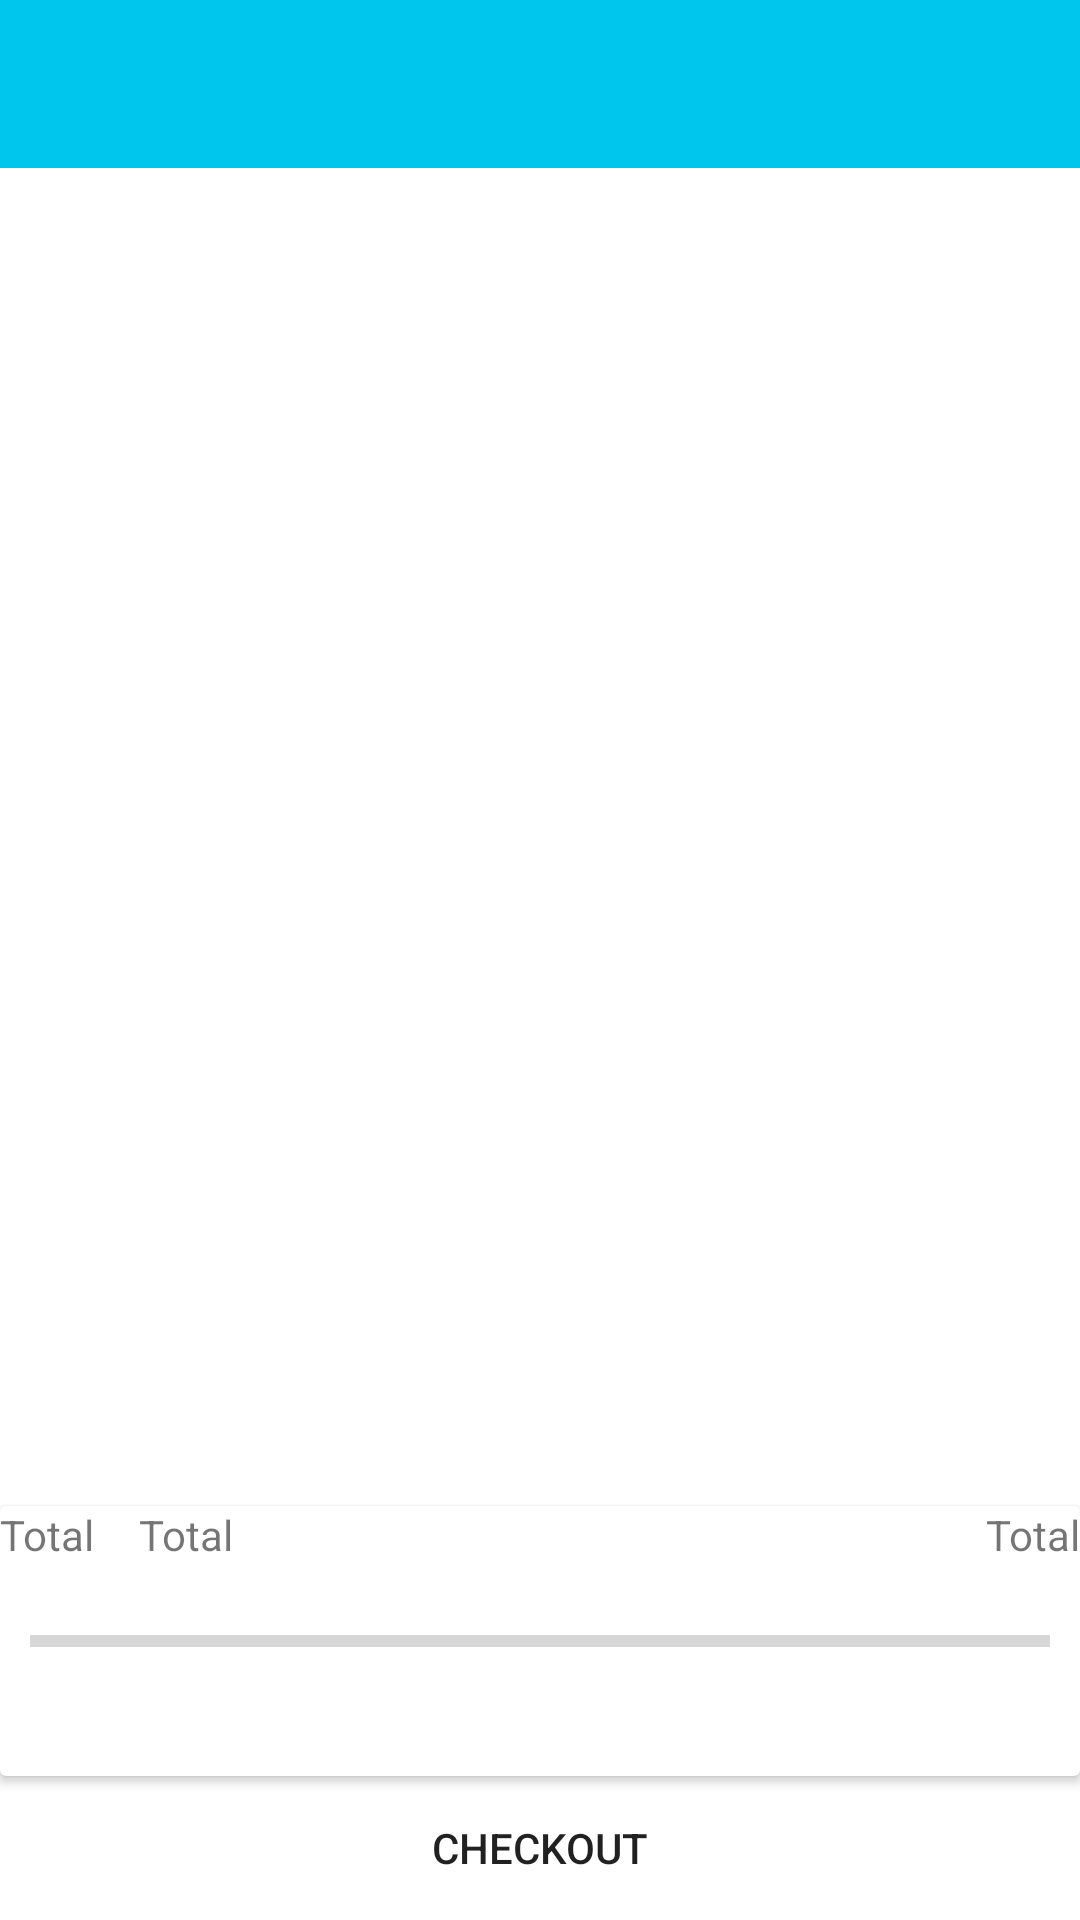

Layout XML and referenced resources for this Android screen:
<!-- AndroidManifest.xml: application theme AppTheme -->
<!-- res/layout/activity_menu.xml -->
<?xml version="1.0" encoding="utf-8"?>
<RelativeLayout xmlns:android="http://schemas.android.com/apk/res/android"
    xmlns:app="http://schemas.android.com/apk/res-auto"
    android:layout_width="match_parent"
    android:layout_height="match_parent">


    <com.google.android.material.appbar.AppBarLayout
        android:id="@+id/toolbar_layout"
        android:layout_width="match_parent"
        android:layout_height="wrap_content">

        <com.google.android.material.appbar.CollapsingToolbarLayout
            android:layout_width="match_parent"
            android:layout_height="match_parent"
            app:contentScrim="?attr/colorPrimary"
            app:expandedTitleGravity="top"
            app:layout_scrollFlags="scroll|exitUntilCollapsed|snap">

            <androidx.appcompat.widget.Toolbar
                android:id="@+id/toolbar"
                android:layout_width="match_parent"
                android:layout_height="?attr/actionBarSize"
                android:background="?attr/colorPrimary"
                android:theme="@style/ThemeOverlay.AppCompat.ActionBar"
                app:layout_collapseMode="pin" />

        </com.google.android.material.appbar.CollapsingToolbarLayout>

        <LinearLayout
            android:layout_width="match_parent"
            android:layout_height="wrap_content">

            <ImageView
                android:layout_width="wrap_content"
                android:layout_height="wrap_content"
                android:src="@drawable/ic_google_icon" />
        </LinearLayout>

    </com.google.android.material.appbar.AppBarLayout>


    <androidx.recyclerview.widget.RecyclerView
        android:id="@+id/recycler_view"
        android:layout_width="match_parent"
        android:layout_height="wrap_content"
        android:layout_below="@+id/toolbar_layout" />

    <androidx.cardview.widget.CardView
        android:id="@+id/summery_card"
        android:layout_width="match_parent"
        android:layout_height="90dp"
        android:layout_above="@id/checkout_button">

        <RelativeLayout
            android:layout_width="match_parent"
            android:layout_height="match_parent"
            android:minHeight="90dp"
            android:orientation="horizontal">

            <TextView
                android:id="@+id/total_text_view"
                android:layout_width="wrap_content"
                android:layout_height="wrap_content"
                android:layout_alignParentTop="true"
                android:text="@string/total" />

            <TextView
                android:id="@+id/total_value_text_view"
                android:layout_width="wrap_content"
                android:layout_height="wrap_content"
                android:layout_marginLeft="15dp"
                android:layout_toEndOf="@id/total_text_view"
                android:text="@string/total" />

            <TextView
                android:layout_width="wrap_content"
                android:layout_height="wrap_content"
                android:layout_alignParentEnd="true"

                android:text="@string/total" />

            <ProgressBar
                android:id="@+id/progressBar"
                style="?android:attr/progressBarStyleHorizontal"
                android:layout_width="match_parent"
                android:layout_height="wrap_content"
                android:layout_alignParentTop="true"
                android:layout_alignParentBottom="true"
                android:layout_margin="10dp" />

        </RelativeLayout>

    </androidx.cardview.widget.CardView>

    <Button
        android:id="@+id/checkout_button"
        style="@style/checkout_button"
        android:layout_width="match_parent"
        android:layout_height="wrap_content"
        android:layout_alignParentBottom="true"
        android:background="@android:color/transparent"
        android:text="@string/checkout" />


</RelativeLayout>
<!-- resources referenced by this layout -->
<resources>
  <string name="checkout">Checkout</string>
  <string name="total">Total</string>
  <style name="AppTheme" parent="Theme.MaterialComponents.Light.NoActionBar">
          
          <item name="colorPrimary">@color/colorPrimary</item>
          <item name="colorPrimaryDark">@color/colorPrimaryDark</item>
          <item name="colorAccent">@color/colorAccent</item>
      </style>
  <color name="colorPrimary">@color/primaryColor</color>
  <color name="colorPrimaryDark">@color/primaryDarkColor</color>
  <color name="colorAccent">#006332</color>
  <color name="primaryColor">#00c6ed</color>
  <color name="primaryDarkColor">#0095ba</color>
</resources>
